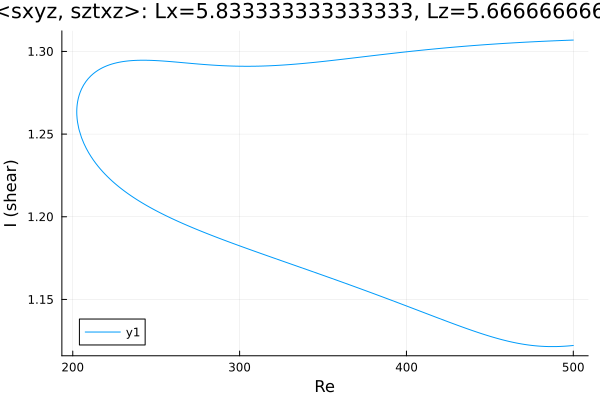

The file beside this chart, header and first rows:
Re, shear
500.0, 1.307
498.8, 1.307
497.4, 1.307
496, 1.307
494.6, 1.307
493.1, 1.307
491.7, 1.307
490.3, 1.306
488.9, 1.306
487.5, 1.306
486.1, 1.306
484.7, 1.306
483.3, 1.306
481.8, 1.306
480.4, 1.306
479, 1.306
477.6, 1.306
476.2, 1.306
474.8, 1.306
473.4, 1.306
471.9, 1.306
470.5, 1.306
469.1, 1.305
467.7, 1.305
466.3, 1.305
464.9, 1.305
463.5, 1.305
462, 1.305
460.6, 1.305
459.2, 1.305
457.8, 1.305
456.4, 1.305
455, 1.305
453.6, 1.305
452.1, 1.304
450.7, 1.304
449.3, 1.304
447.9, 1.304
446.5, 1.304
445.1, 1.304
443.7, 1.304
442.2, 1.304
440.8, 1.304
439.4, 1.303
438, 1.303
436.6, 1.303
435.2, 1.303
433.8, 1.303
432.3, 1.303
430.9, 1.303
429.5, 1.303
428.1, 1.303
426.7, 1.302
425.3, 1.302
423.9, 1.302
422.4, 1.302
421, 1.302
419.6, 1.302
418.2, 1.302
416.8, 1.302
... 438 more rows
